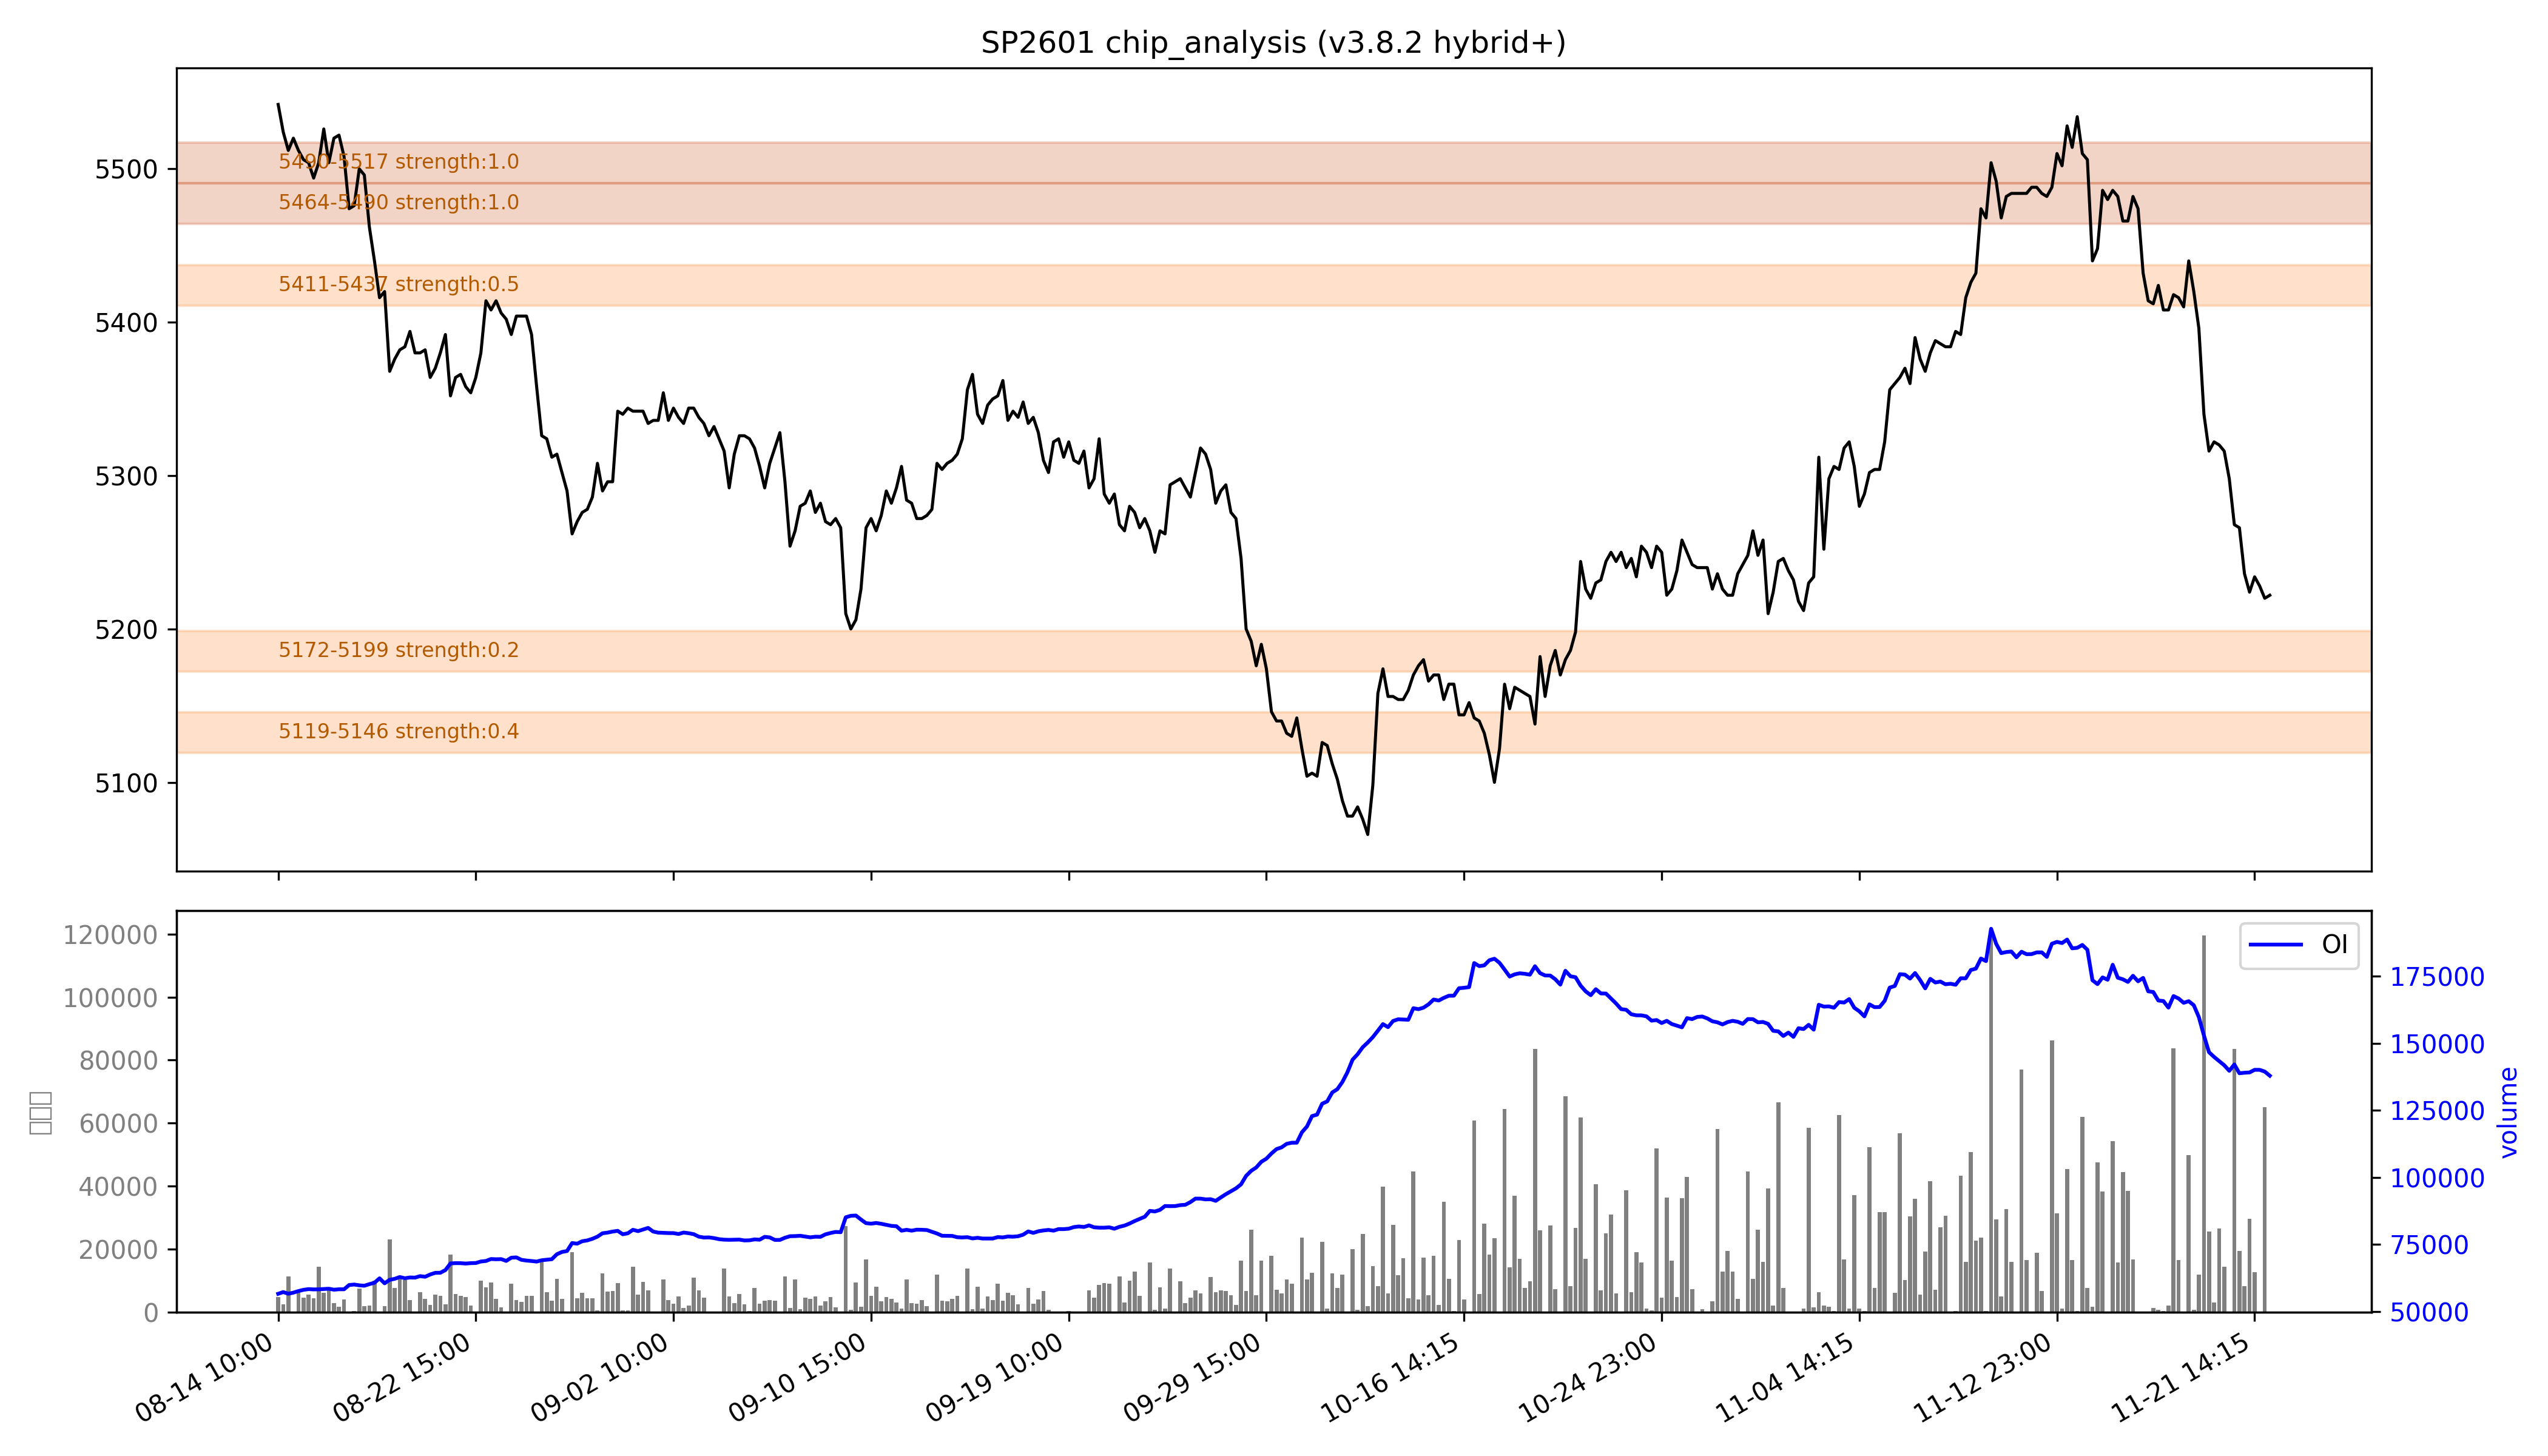

Source data for this figure (header and first rows):
low, high, recent_strength, all_strength, avg_strength, persistent, zone_type
5119, 5146, 0.0, 0.9, 0.4, False, 短期区
5172, 5199, 0.0, 0.5, 0.2, False, 短期区
5411, 5437, 0.5, 0.5, 0.5, False, 短期区
5464, 5490, 1.0, 1.0, 1.0, True, 持久区
5490, 5517, 强：1.0, 强：1.0, 强：1.0, True, 持久区
